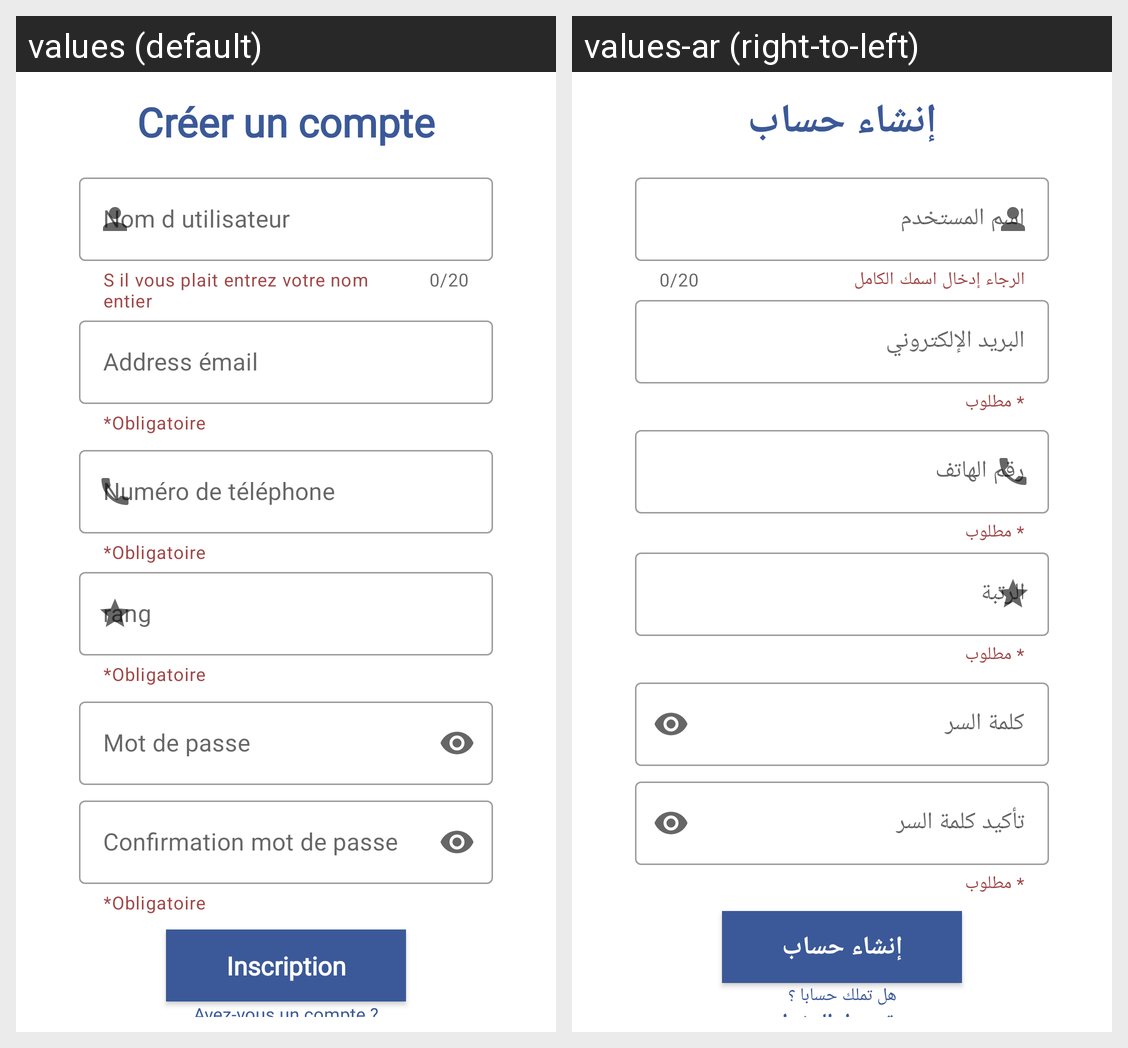

This grid shows one Android layout under two languages. Give, for every string resource on the screen, its name, the default text and each shown locale's text.
Android screen res/layout/activity_register.xml rendered under 2 locales, left to right: values (default), values-ar (right-to-left). Device: Nexus 5 (rendered at 1080×1920; each locale shown at half size, 540×960, under a caption strip naming it); theme Theme.New.
Strings drawn on this screen, with the default value and each locale's value (text and hints the layout hard-codes, and strings that could not be matched under every locale, appear in the picture but are not listed):

create_account
  values: Créer un compte
  values-ar: إنشاء حساب

ed_user_name
  values: Nom d utilisateur
  values-ar: اسم المستخدم

remarque_name
  values: S il vous plait entrez votre nom entier
  values-ar: الرجاء إدخال اسمك الكامل

ed_mail
  values: Address émail
  values-ar: البريد الإلكتروني

required
  values: *Obligatoire
  values-ar: * مطلوب

ed_phone_number
  values: Numéro de téléphone
  values-ar: رقم الهاتف

ed_password
  values: Mot de passe
  values-ar: كلمة السر

ed_confirmPassword
  values: Confirmation mot de passe
  values-ar: تأكيد كلمة السر

signUp_btn
  values: Inscription
  values-ar: إنشاء حساب

hv_account
  values: Avez-vous un compte ?
  values-ar: هل تملك حسابا ؟
